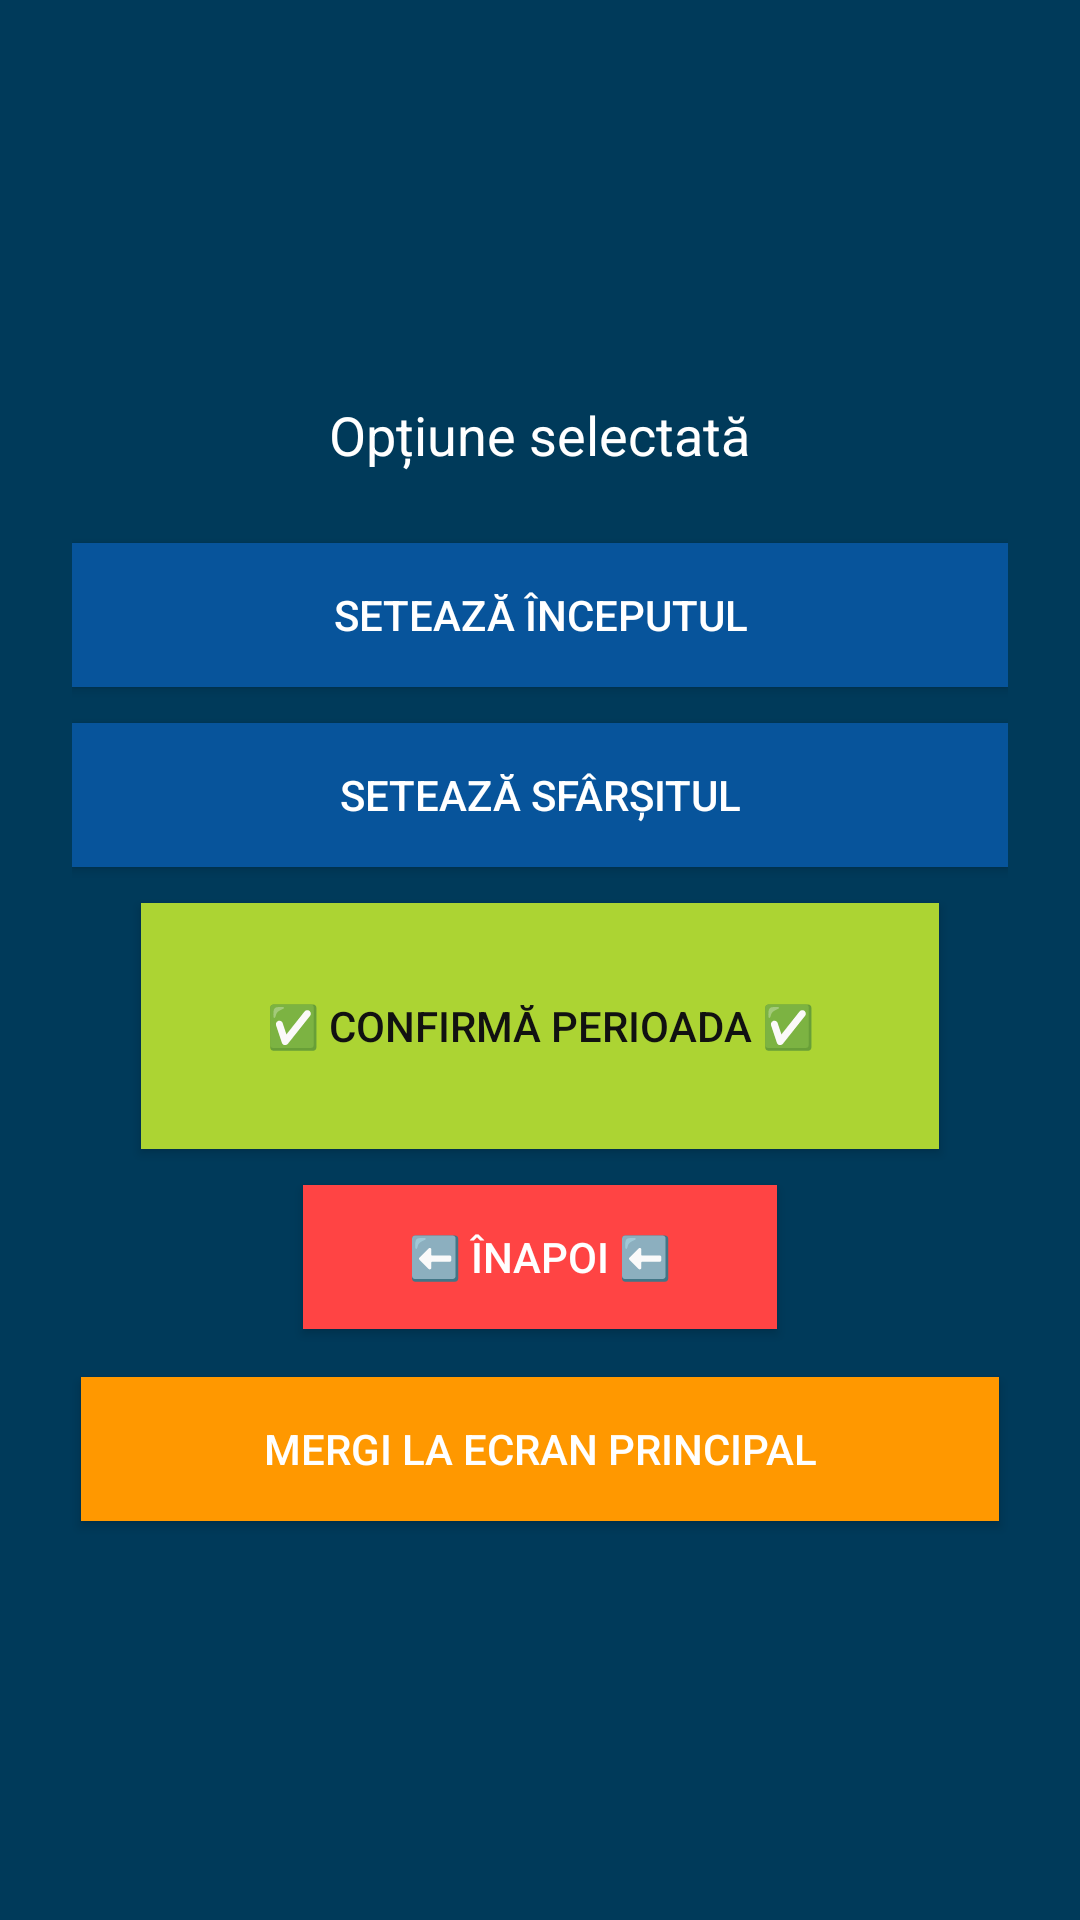

The Android layout XML behind this screen, and the referenced resources:
<!-- AndroidManifest.xml: application theme Theme.Skicket -->
<!-- res/layout/activity_ticket_select_period.xml -->
<?xml version="1.0" encoding="utf-8"?>
<LinearLayout xmlns:android="http://schemas.android.com/apk/res/android" android:orientation="vertical" android:gravity="center" android:padding="24dp" android:background="#003A5A" android:layout_width="match_parent" android:layout_height="match_parent">


    <TextView
        android:id="@+id/selected_option_text"
        android:layout_width="wrap_content"
        android:layout_height="wrap_content"
        android:text="Opțiune selectată"
        android:textColor="#FFFFFF"
        android:textSize="18sp"
        android:layout_marginBottom="24dp"/>

    <Button
        android:id="@+id/setStartDateButton"
        android:layout_width="match_parent"
        android:layout_height="wrap_content"
        android:text="Setează începutul"
        android:background="#07549B"
        android:textColor="#FFFFFF"
        android:layout_marginBottom="12dp"/>

    <Button
        android:id="@+id/setEndDateButton"
        android:layout_width="match_parent"
        android:layout_height="wrap_content"
        android:text="Setează sfârșitul"
        android:background="#07549B"
        android:textColor="#FFFFFF"
        android:layout_marginBottom="12dp"/>

    <Button
        android:id="@+id/confirmButton"
        android:layout_width="266dp"
        android:layout_height="82dp"
        android:layout_marginBottom="12dp"
        android:background="#ACD433"
        android:text="✅ Confirmă perioada ✅"
        android:textColor="#111111" />

    <Button
        android:id="@+id/backButton"
        android:layout_width="158dp"
        android:layout_height="wrap_content"
        android:background="#FF4444"
        android:text="⬅️ Înapoi ⬅️"
        android:textColor="#FFFFFF" />

    <Button
        android:id="@+id/goToMainButton"
        android:layout_width="306dp"
        android:layout_height="wrap_content"
        android:layout_marginTop="16dp"
        android:background="#FF9800"
        android:text="Mergi la Ecran Principal"
        android:textColor="#FFFFFF" />
</LinearLayout>
<!-- resources referenced by this layout -->
<resources>
  <style name="Theme.Skicket" parent="Theme.AppCompat.Light.NoActionBar">
          <item name="colorPrimary">@color/purple_500</item>
          <item name="colorPrimaryDark">@color/purple_700</item>
          <item name="colorAccent">@color/teal_200</item>
      </style>
  <color name="purple_500">#FF6200EE</color>
  <color name="purple_700">#FF3700B3</color>
  <color name="teal_200">#FF03DAC5</color>
</resources>
